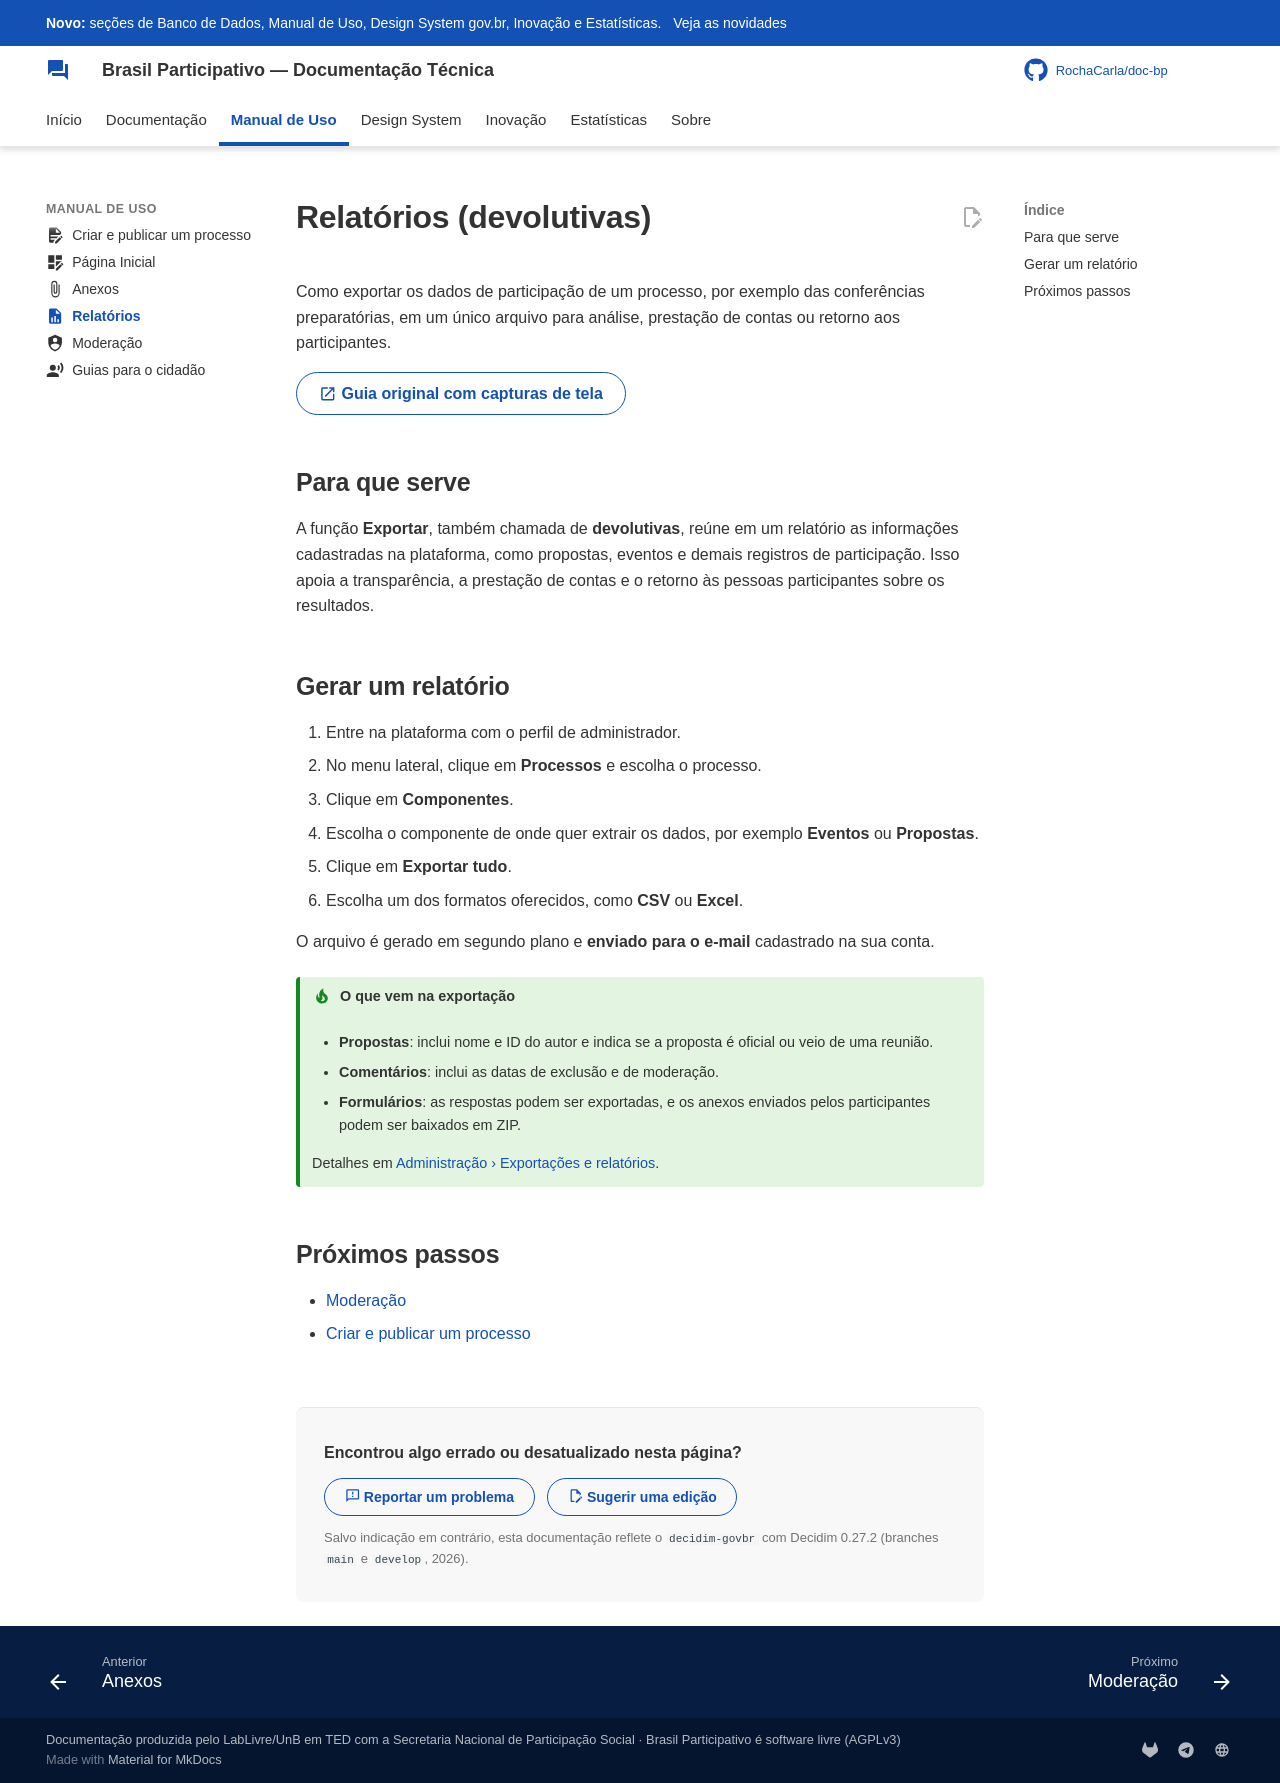

repository: RochaCarla/doc-bp · page: manual/relatorios/index.html · generator: mkdocs

---
icon: material/file-chart
---

# Relatórios (devolutivas)

Como exportar os dados de participação de um processo, por exemplo das conferências preparatórias, em um único arquivo para análise, prestação de contas ou retorno aos participantes.

[:material-open-in-new: Guia original com capturas de tela](https://brasilparticipativo.presidencia.gov.br/pages/tutorial-devolutivas){ .md-button }

## Para que serve

A função **Exportar**, também chamada de **devolutivas**, reúne em um relatório as informações cadastradas na plataforma, como propostas, eventos e demais registros de participação. Isso apoia a transparência, a prestação de contas e o retorno às pessoas participantes sobre os resultados.

## Gerar um relatório

1. Entre na plataforma com o perfil de administrador.
2. No menu lateral, clique em **Processos** e escolha o processo.
3. Clique em **Componentes**.
4. Escolha o componente de onde quer extrair os dados, por exemplo **Eventos** ou **Propostas**.
5. Clique em **Exportar tudo**.
6. Escolha um dos formatos oferecidos, como **CSV** ou **Excel**.

O arquivo é gerado em segundo plano e **enviado para o e-mail** cadastrado na sua conta.

!!! tip "O que vem na exportação"
    - **Propostas**: inclui nome e ID do autor e indica se a proposta é oficial ou veio de uma reunião.
    - **Comentários**: inclui as datas de exclusão e de moderação.
    - **Formulários**: as respostas podem ser exportadas, e os anexos enviados pelos participantes podem ser baixados em ZIP.

    Detalhes em [Administração › Exportações e relatórios](../operador/administracao.md#exportacoes-e-relatorios).

## Próximos passos

- [Moderação](moderacao.md)
- [Criar e publicar um processo](informacoes-gerais.md)
